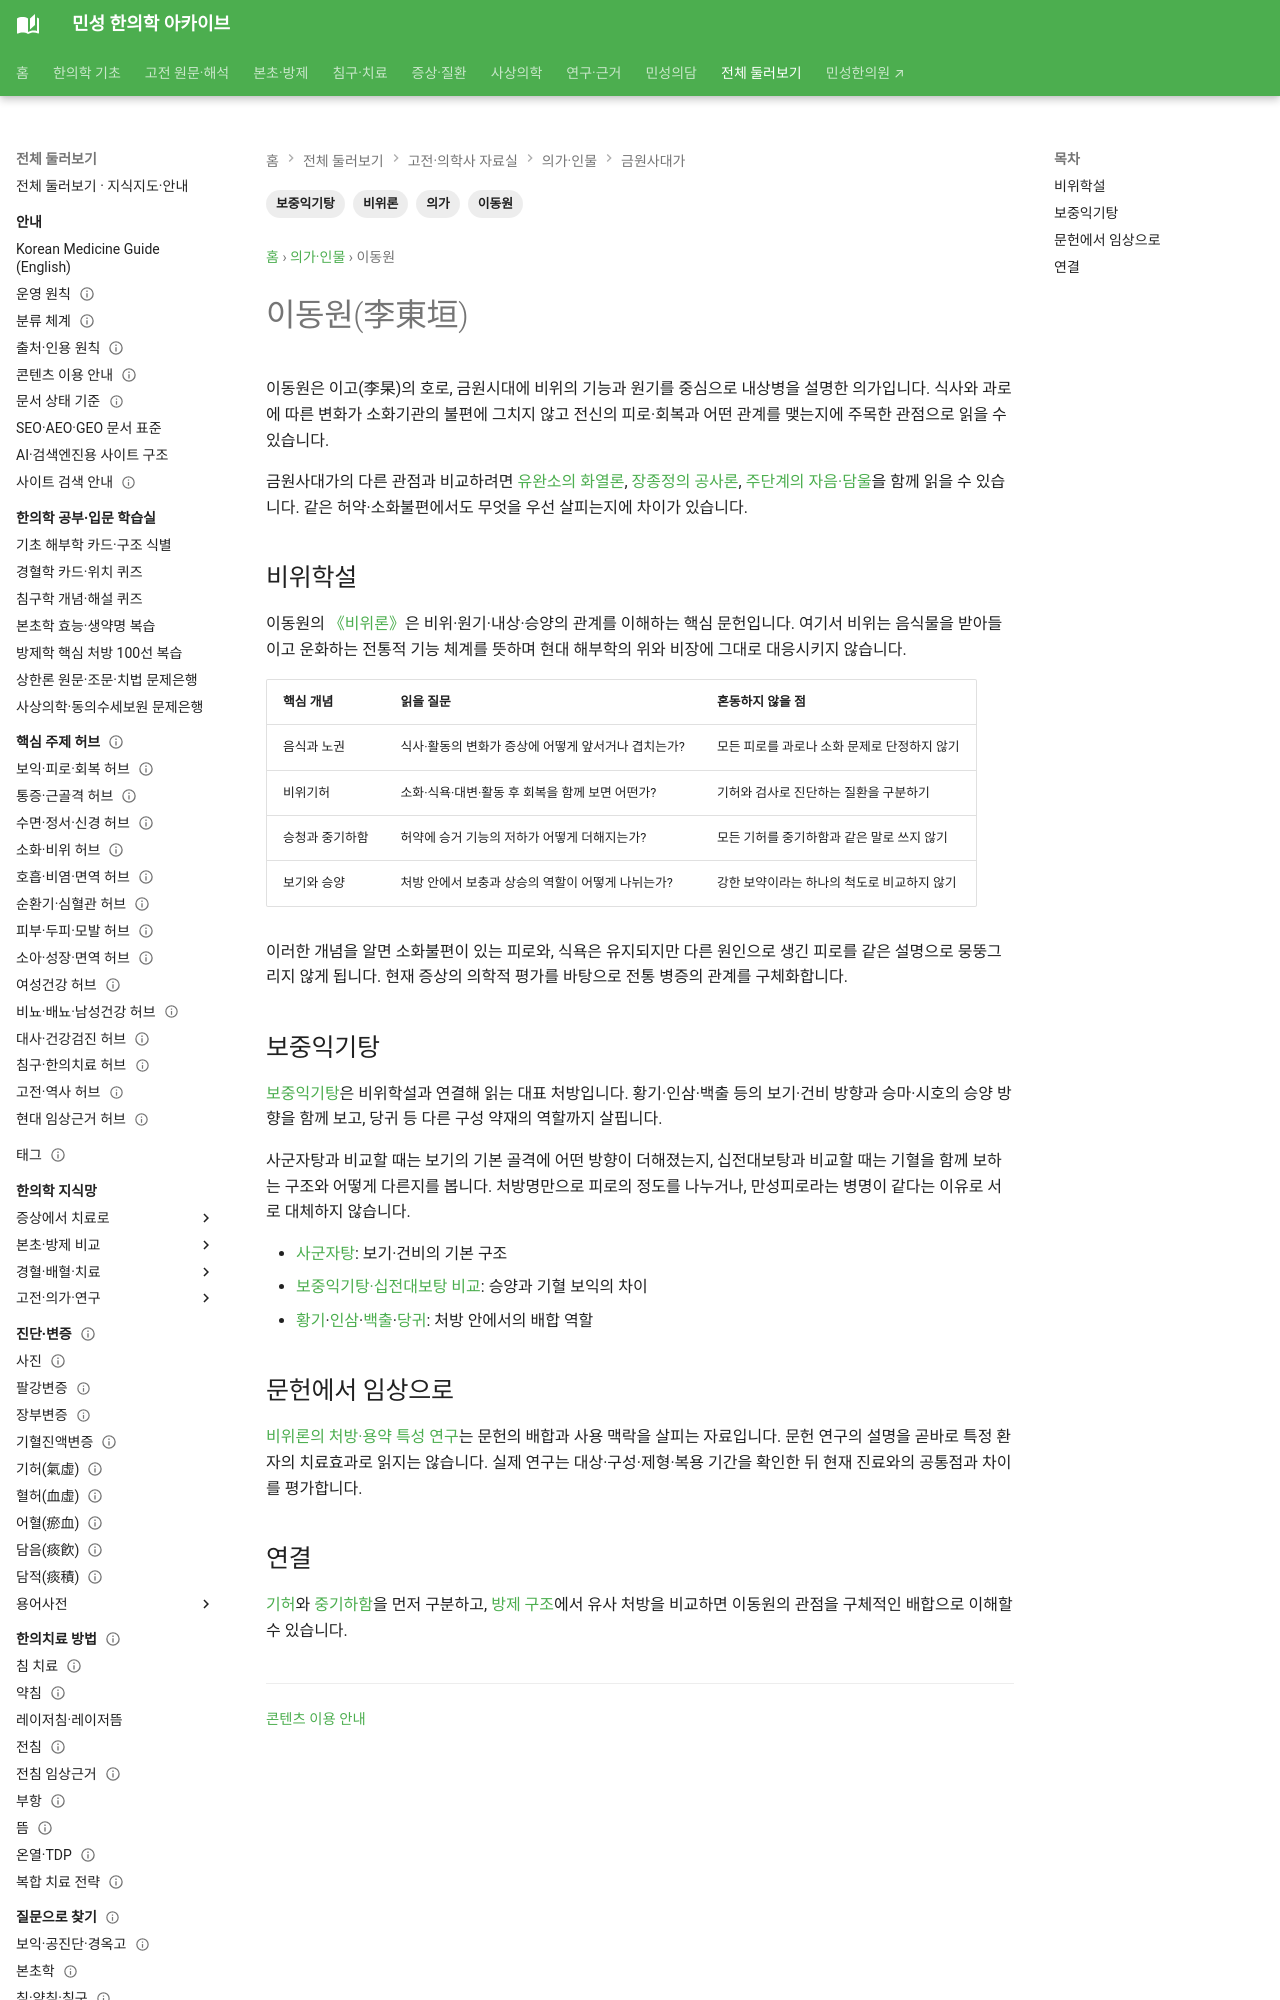

repository: joowon1111/minseong-korean-medicine-wiki · page: physicians/li-dongyuan/index.html · generator: mkdocs

---
title: 이동원(李東垣)
description: 이동원의 비위학설, 비위론, 중기하함과 보중익기탕의 관계를 정리합니다.
tags: [의가, 이동원, 비위론, 보중익기탕]
status: 검토완료
last_reviewed: 2026-08-19
---
# 이동원(李東垣)

**이고(李杲, 1180–1251)**  
호가 동원(東垣)으로 널리 알려져 있다.

이동원은 금원시대의 대표적인 의가로, 비위(脾胃)의 기능을 중심으로 인체의 정기와 내상병을 설명하는 **비위학설**을 크게 발전시켰다.

## 비위학설
이동원은 음식·노권 등으로 비위가 손상되면 원기가 약해지고 다양한 내상 증후가 나타날 수 있다고 보았다.

그의 대표 저술 [《비위론》](../classics/piwei-lun.md)은 비위기허·중기하함·승양 등의 개념을 이해하는 핵심 문헌이다.
